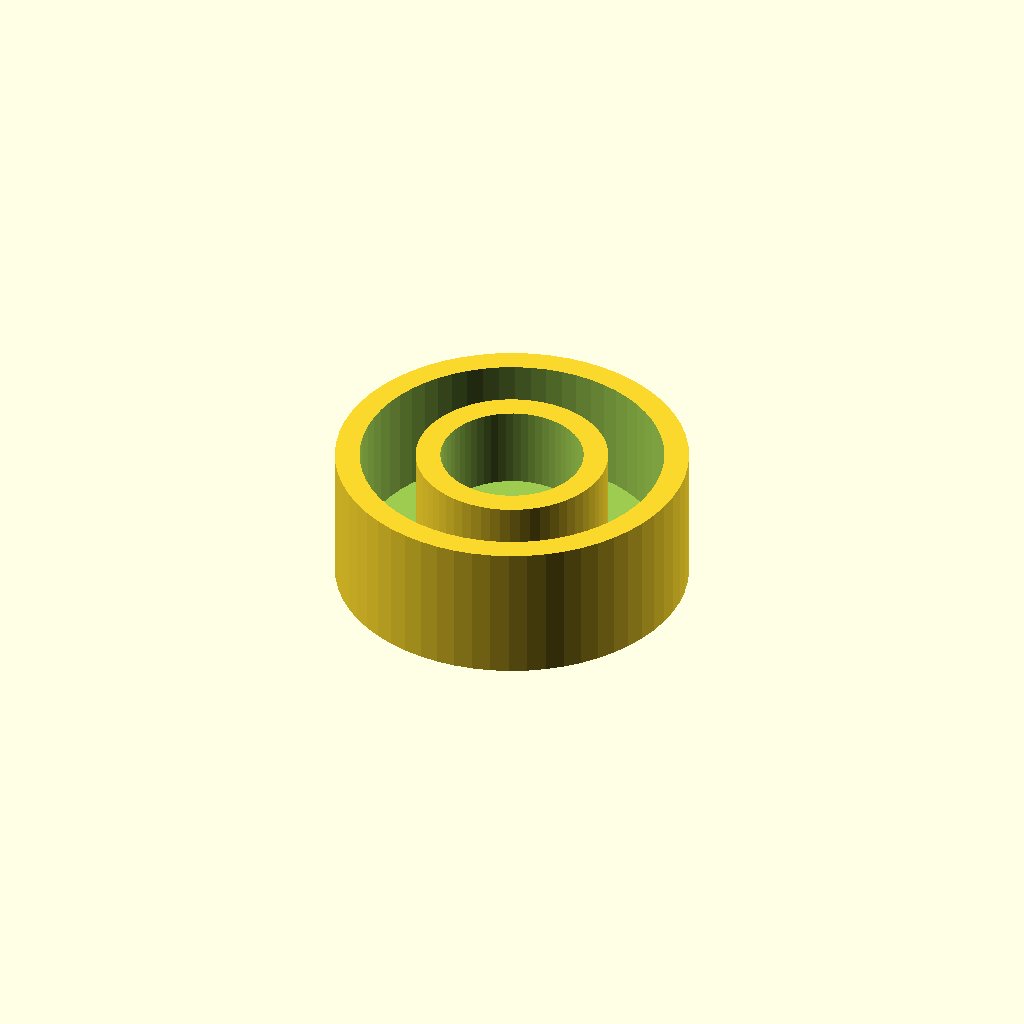
Cell 1 — every parameter at its default value.
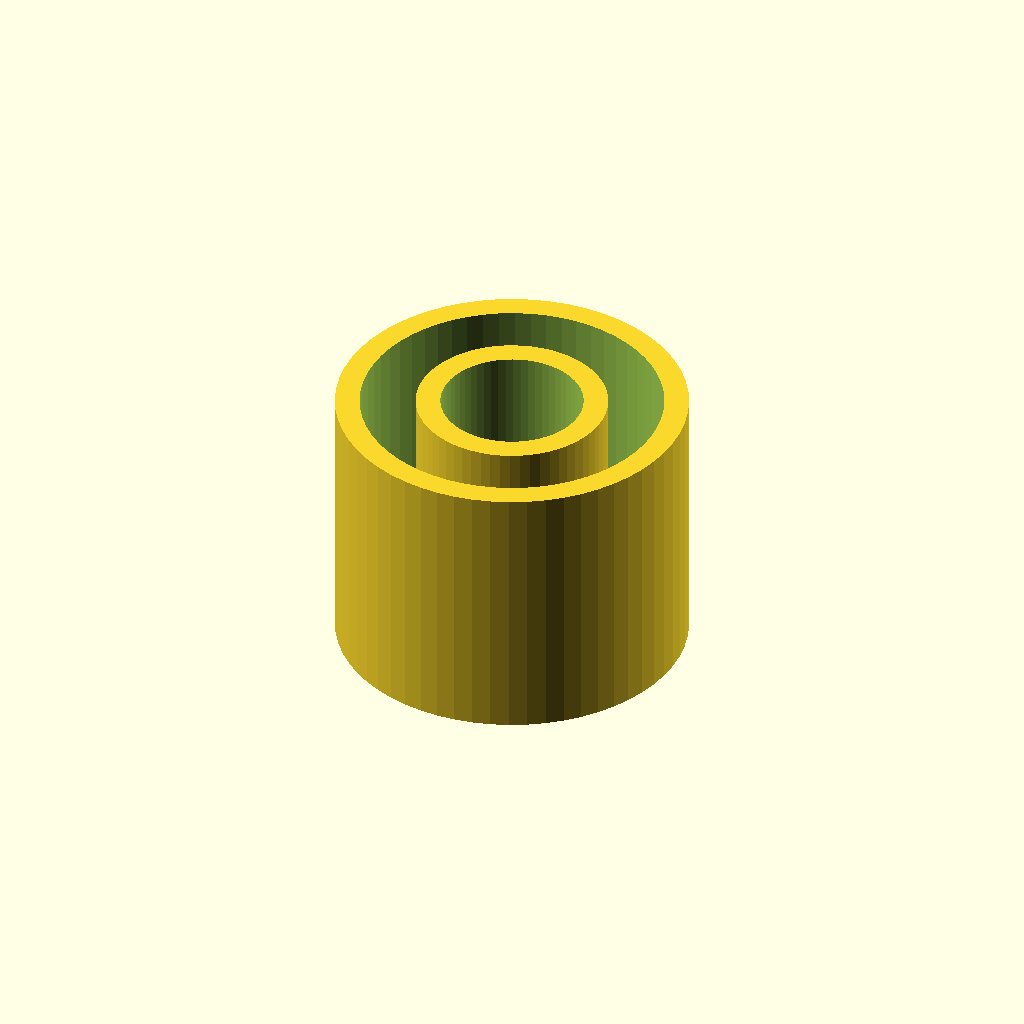
Cell 2: the same model with depth = 15.
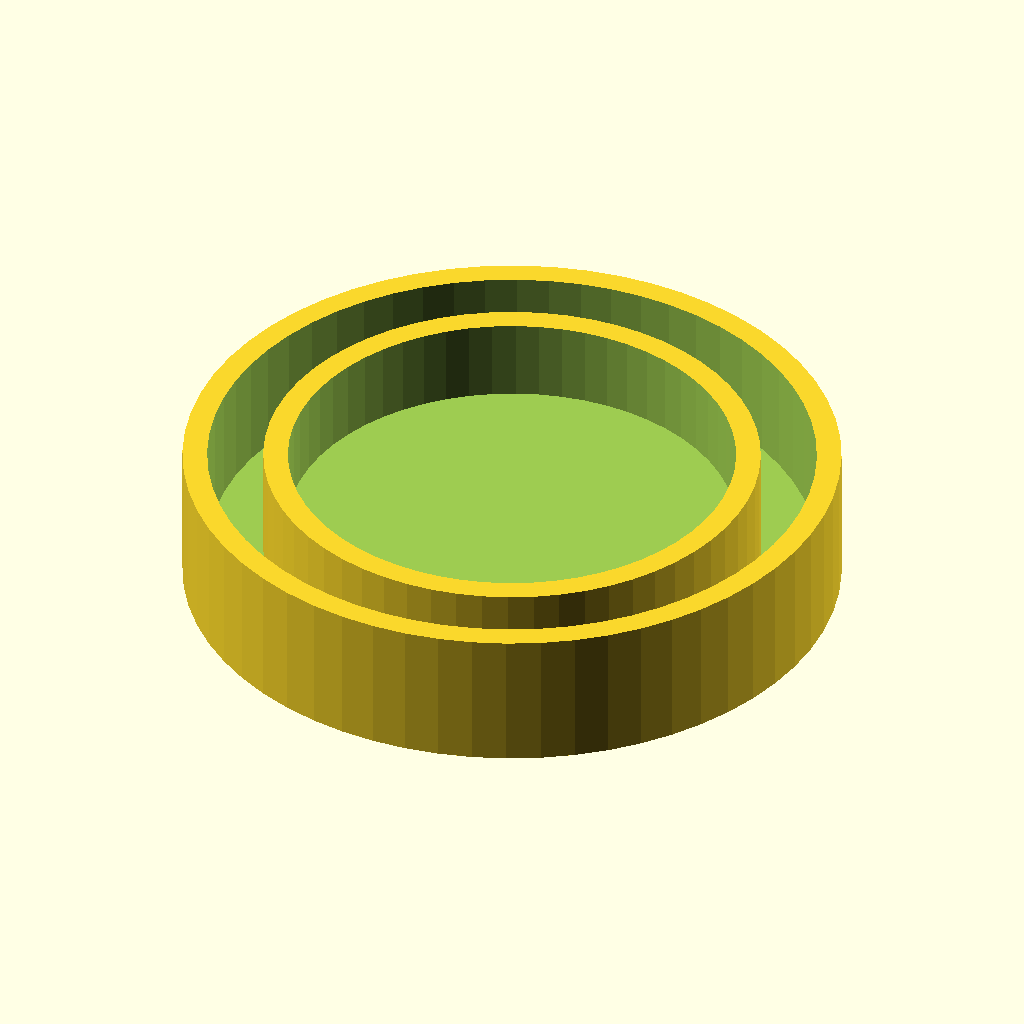
Cell 3: the same model with bottlerad = 18.5.
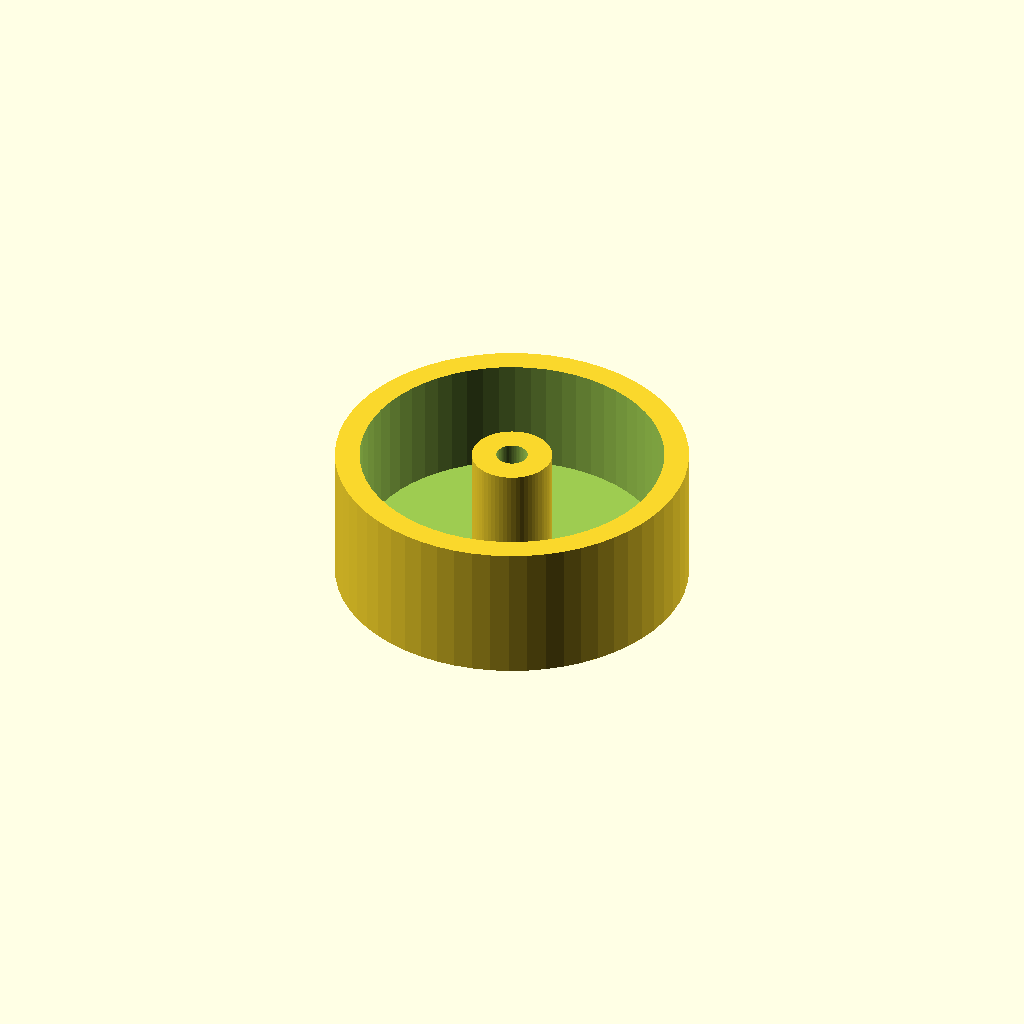
Cell 4: border = 6.8 (everything else at default).
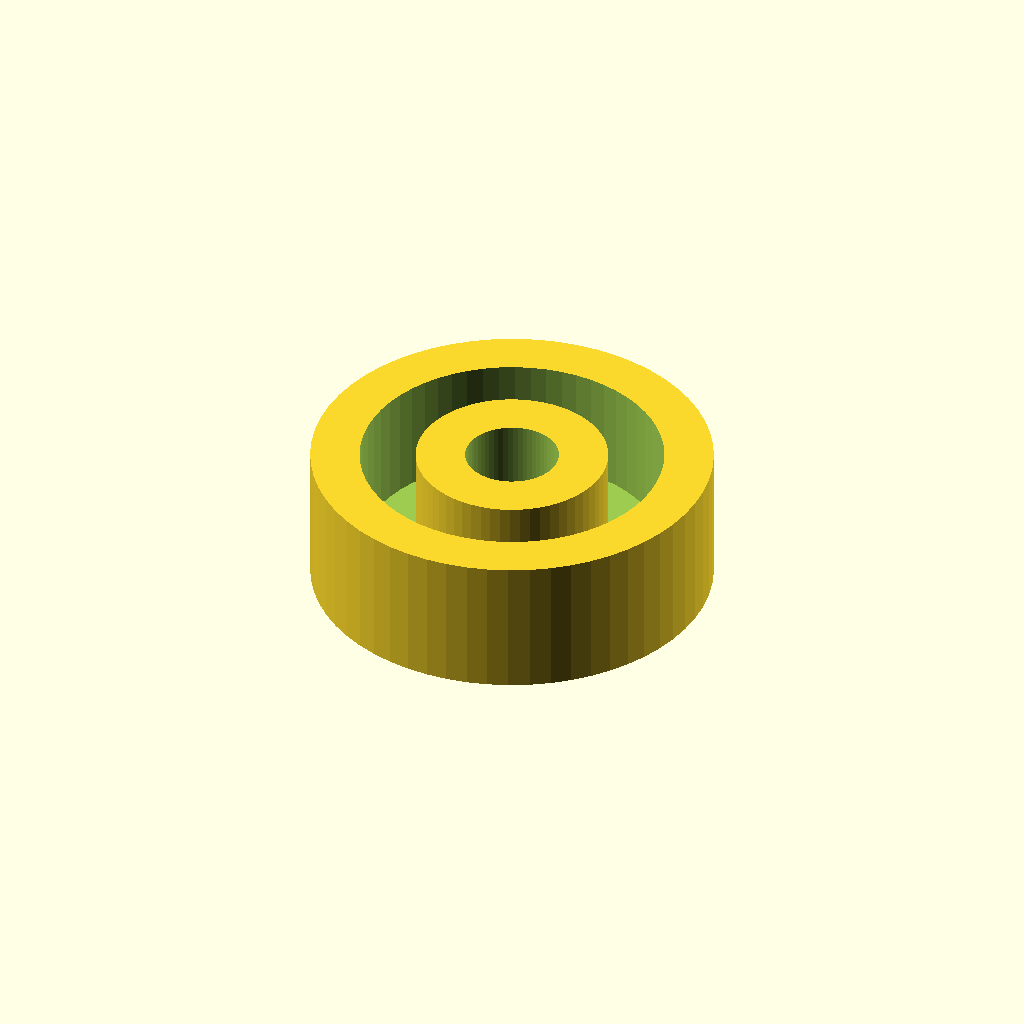
Cell 5 — thick set to 3, the other parameters unchanged.
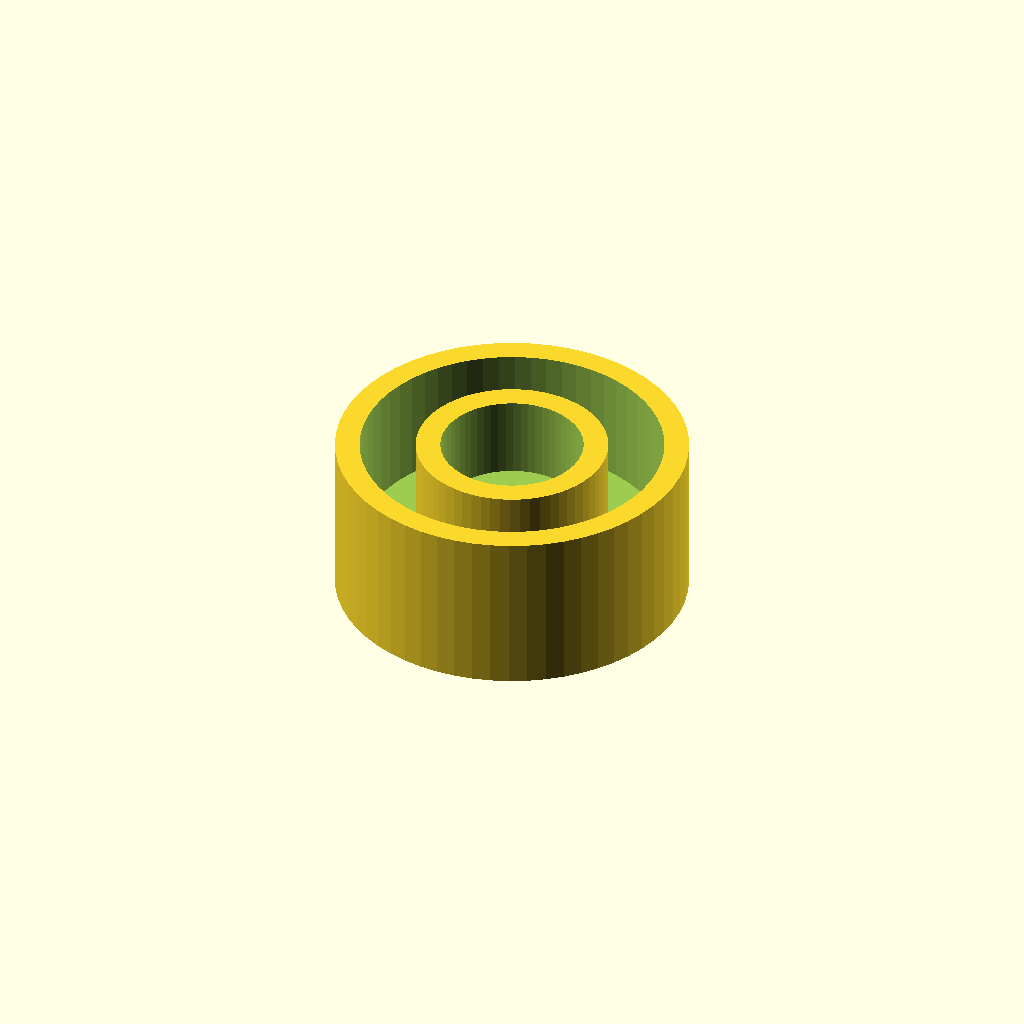
Cell 6 — top set to 3, the other parameters unchanged.
One fixed orthographic camera (rotation 55°, 0°, 25°; colour scheme Cornfield) for every cell.
OpenSCAD source file inputs/thingiverse/files/thing-768580/custom-cap.scad:
// Radius of the bottle neck
bottlerad=9.25;
// The thick of the bottle border
border=3.4; 

// The printed thickness of the borders
thick=1.5; 
// How long the bottle will penetrate into the cap
depth=7; // [5:15]


// Extra value for the printed top of the cap
top=1.5;

// Examples

// Danacol Dia
//bottlerad=28.4/2;
//border=2.7;

// Naturhouse
//bottlerad=18.5/2;
//border=3.4;

// Rose wine
//bottlerad=28/2;
//border=6;

difference(){
cylinder(h=depth+top, r=bottlerad+thick, $fn=60, center=true);
translate([0,0,top]) cylinder(h=depth+top, r=bottlerad, $fn=60, center=true);    
}
difference(){
translate([0,0,0]) cylinder(h=depth+top, r=bottlerad-border, $fn=60, center=true);
translate([0,0,top+2]) cylinder(h=depth+top, r=bottlerad-border-thick, $fn=60, center=true);    
}
Customizer parameters (derived from the source; name, type, default, range or options):
bottlerad: number, default 9.25
border: number, default 3.4
thick: number, default 1.5
depth: number, default 7, range 5 to 15
top: number, default 1.5
